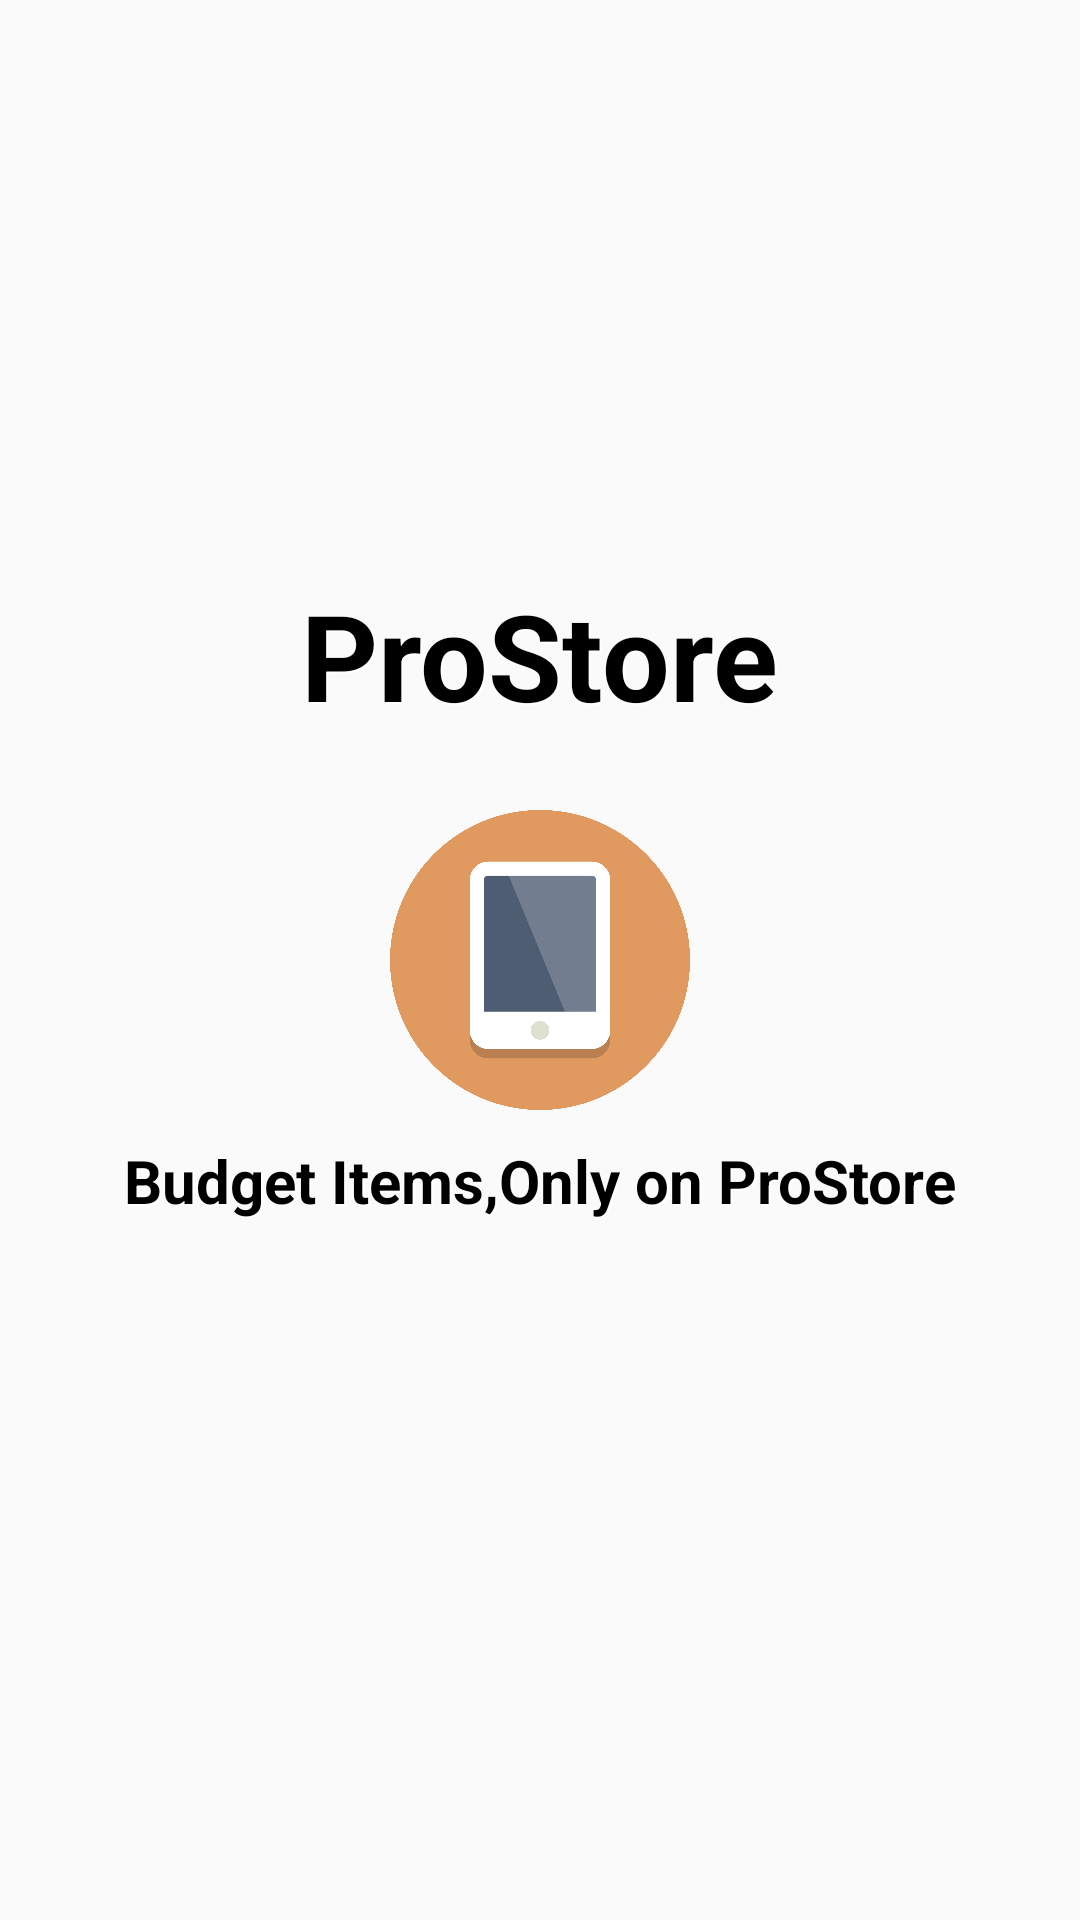

Android layout source for this screen:
<!-- AndroidManifest.xml: application theme AppTheme -->
<!-- res/layout/activity_splash.xml -->
<?xml version="1.0" encoding="utf-8"?>


<RelativeLayout xmlns:android="http://schemas.android.com/apk/res/android"
    android:id="@+id/root"
    android:layout_width="match_parent"
    android:layout_height="match_parent"
    android:background="@drawable/bg"
    >



    <ImageView
        android:id="@+id/logo_img"
        android:layout_width="100dp"
        android:layout_height="100dp"
        android:layout_centerInParent="true"
        android:src="@drawable/phone"
        android:layout_centerVertical="true"
        />

    <TextView
        android:id="@+id/pro_txt"
        style="@style/TextAppearance.AppCompat.Display1"
        android:layout_width="wrap_content"
        android:layout_height="wrap_content"
        android:shadowColor="#fff"
        android:shadowDx="2"
        android:shadowDy="2"
        android:shadowRadius="1.0"
        android:text="@string/app_name"
        android:textColor="#000000"
        android:textSize="40sp"
        android:textStyle="bold"
        android:layout_above="@+id/logo_img"
        android:layout_centerHorizontal="true"
        android:layout_marginBottom="25dp" />


    <TextView
        android:id="@+id/pro_tag"
        style="@style/TextAppearance.AppCompat.Display1"
        android:layout_width="wrap_content"
        android:layout_height="wrap_content"
        android:shadowColor="#fff"
        android:shadowDx="2"
        android:shadowDy="2"
        android:shadowRadius="1.0"
        android:text="Budget Items,Only on ProStore"
        android:layout_marginTop="10dp"
        android:textColor="#000000"
        android:textSize="20sp"
        android:textStyle="bold"
        android:layout_below="@+id/logo_img"
        android:layout_centerHorizontal="true"
        android:layout_marginBottom="25dp" />



</RelativeLayout>
<!-- resources referenced by this layout -->
<resources>
  <!-- drawable phone: png bitmap (drawable-v21, 83711 bytes) -->
  <string name="app_name">ProStore</string>
  <style name="AppTheme" parent="Theme.AppCompat.Light.NoActionBar">
          
          <item name="colorPrimary">@color/colorPrimary</item>
          <item name="colorPrimaryDark">@color/colorPrimaryDark</item>
          <item name="colorAccent">@color/colorAccent</item>
      </style>
  <color name="colorPrimary">#000000</color>
  <color name="colorPrimaryDark">#000000</color>
  <color name="colorAccent">#FF4081</color>
</resources>
